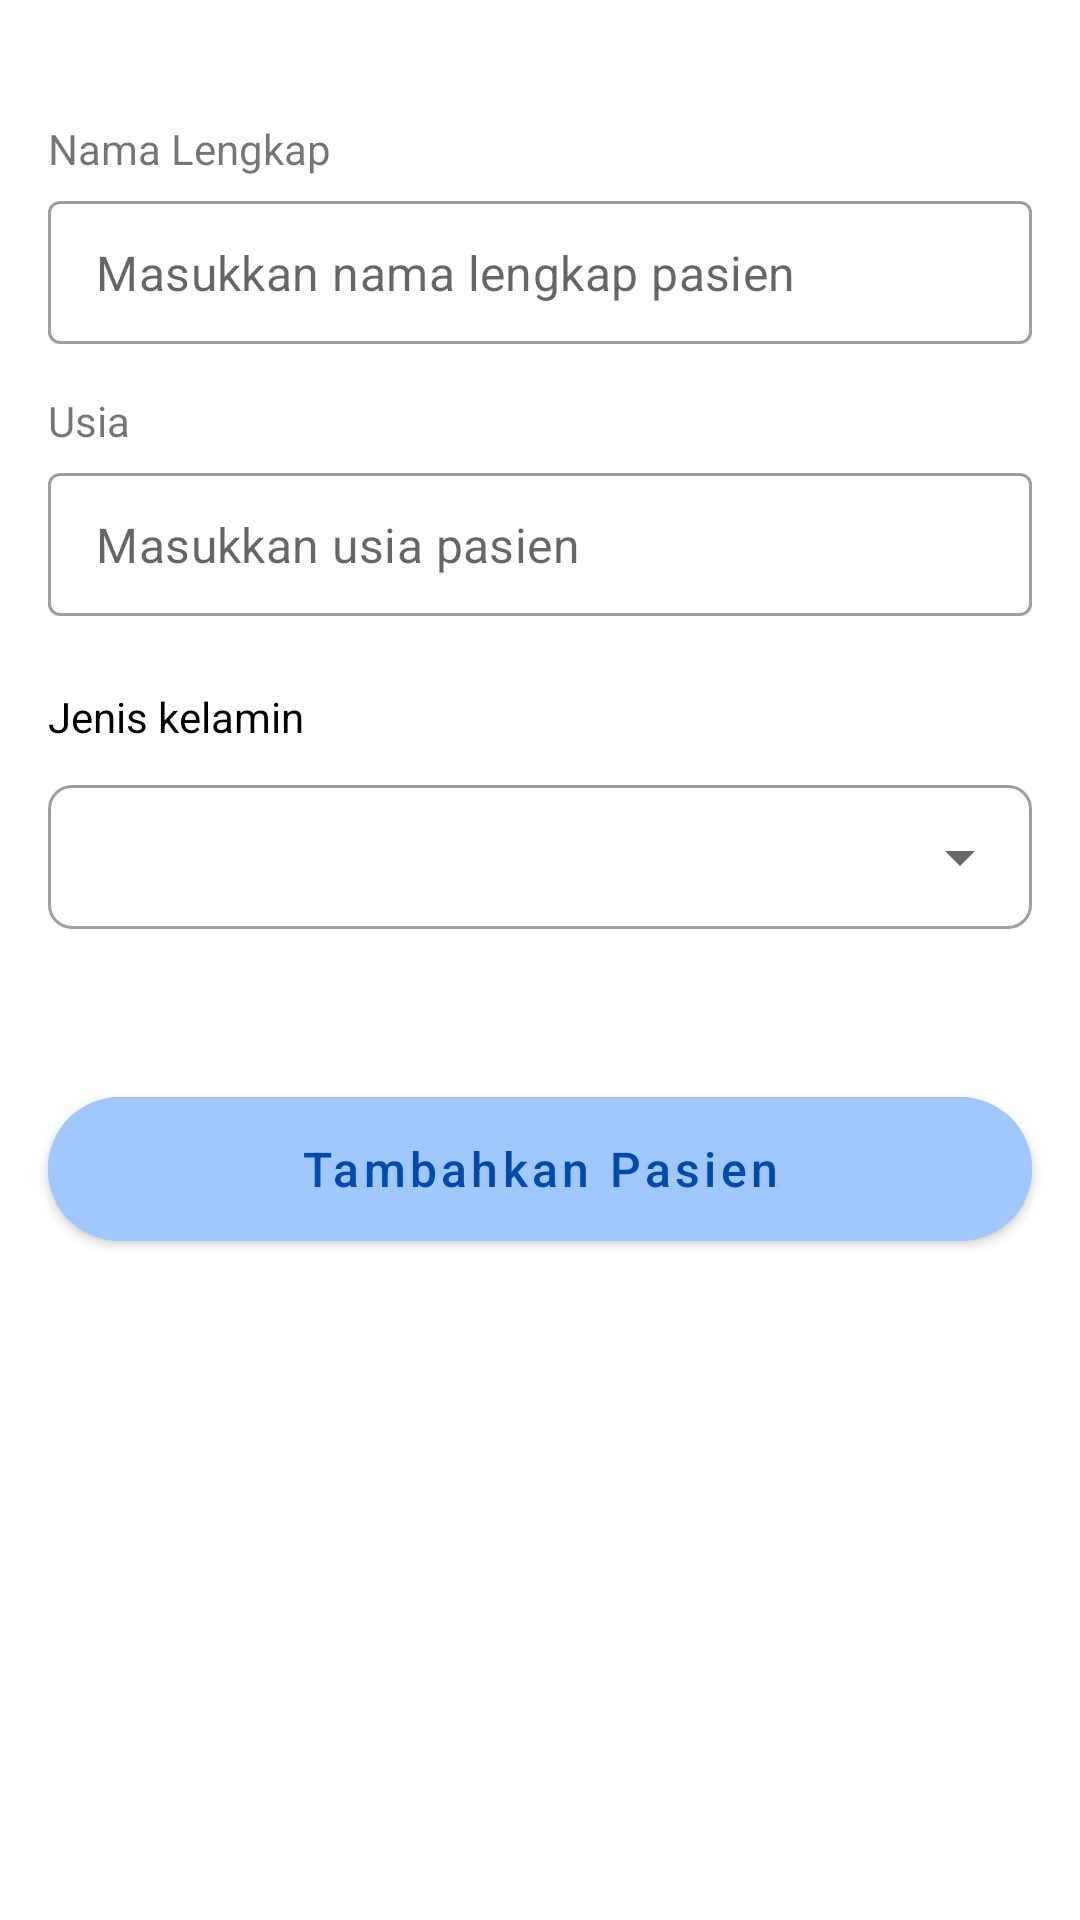

Produce the Android XML layout that renders to this screen, including the resource entries it uses.
<!-- AndroidManifest.xml: application theme Theme.SmartTooth -->
<!-- res/layout/activity_add_patient.xml -->
<?xml version="1.0" encoding="utf-8"?>
<LinearLayout xmlns:android="http://schemas.android.com/apk/res/android"
    xmlns:app="http://schemas.android.com/apk/res-auto"
    xmlns:tools="http://schemas.android.com/tools"
    android:layout_width="match_parent"
    android:layout_height="match_parent"
    android:orientation="vertical"
    tools:context=".ui.main.AddPatientActivity">

    <TextView
        android:id="@+id/tv_name"
        android:layout_width="wrap_content"
        android:layout_height="wrap_content"
        android:layout_marginStart="16dp"
        android:layout_marginTop="40dp"
        android:textSize="14sp"
        android:lineSpacingExtra="8sp"
        android:text="Nama Lengkap"/>

    <com.google.android.material.textfield.TextInputLayout
        android:id="@+id/tf_name"
        style="@style/Widget.MaterialComponents.TextInputLayout.OutlinedBox.Dense"
        android:layout_width="match_parent"
        android:layout_height="wrap_content"
        android:layout_marginStart="16dp"
        android:layout_marginTop="8dp"
        android:layout_marginEnd="16dp"
        app:hintEnabled="false"
        app:layout_constraintEnd_toEndOf="parent">

        <com.google.android.material.textfield.TextInputEditText
            android:id="@+id/et_name"
            android:layout_width="match_parent"
            android:layout_height="wrap_content"
            android:hint="Masukkan nama lengkap pasien"
            android:inputType="text"/>

    </com.google.android.material.textfield.TextInputLayout>

    <TextView
        android:id="@+id/tv_age"
        android:layout_width="wrap_content"
        android:layout_height="wrap_content"
        android:layout_marginStart="16dp"
        android:layout_marginTop="16dp"
        android:textSize="14sp"
        android:lineSpacingExtra="8sp"
        android:text="Usia" />

    <com.google.android.material.textfield.TextInputLayout
        android:id="@+id/tf_age"
        style="@style/Widget.MaterialComponents.TextInputLayout.OutlinedBox.Dense"
        android:layout_width="match_parent"
        android:layout_height="wrap_content"
        android:layout_marginStart="16dp"
        android:layout_marginTop="8dp"
        android:layout_marginEnd="16dp"
        app:hintEnabled="false"
        app:layout_constraintEnd_toEndOf="parent">

        <com.google.android.material.textfield.TextInputEditText
            android:id="@+id/et_age"
            android:layout_width="match_parent"
            android:layout_height="wrap_content"
            android:inputType="number"
            android:hint="Masukkan usia pasien"/>

    </com.google.android.material.textfield.TextInputLayout>

    <TextView
        android:id="@+id/tv_gender"
        android:layout_width="wrap_content"
        android:layout_height="wrap_content"
        android:layout_marginStart="16dp"
        android:layout_marginTop="24dp"
        android:text="Jenis kelamin"
        android:textColor="@color/black"
        android:textSize="14sp" />

    <com.google.android.material.textfield.TextInputLayout
        android:id="@+id/menu_gender"
        style="@style/Widget.MaterialComponents.TextInputLayout.OutlinedBox.Dense.ExposedDropdownMenu"
        android:layout_width="match_parent"
        android:layout_height="wrap_content"
        android:layout_marginStart="16dp"
        android:layout_marginEnd="16dp"
        android:layout_marginTop="8dp"
        app:boxCornerRadiusBottomStart="8dp"
        app:boxCornerRadiusBottomEnd="8dp"
        app:boxCornerRadiusTopEnd="8dp"
        app:boxCornerRadiusTopStart="8dp">

        <AutoCompleteTextView
            android:id="@+id/input_gender"
            android:layout_width="match_parent"
            android:layout_height="match_parent"
            android:inputType="none"
            android:layout_weight="1"/>
    </com.google.android.material.textfield.TextInputLayout>

    <com.google.android.material.button.MaterialButton
        android:id="@+id/btn_add"
        android:layout_width="match_parent"
        android:layout_height="wrap_content"
        android:layout_marginTop="56dp"
        android:layout_marginStart="16dp"
        android:layout_marginEnd="16dp"
        android:paddingTop="13dp"
        android:paddingBottom="13dp"
        android:backgroundTint="@color/blue_white"
        android:insetTop="0dp"
        android:insetBottom="0dp"
        android:lineSpacingExtra="8sp"
        android:textSize="16sp"
        android:text="Tambahkan Pasien"
        android:textAllCaps="false"
        android:textColor="@color/blue"
        app:cornerRadius="24dp" />

    <ProgressBar
        android:id="@+id/progress_bar"
        style="?android:attr/progressBarStyle"
        android:layout_width="wrap_content"
        android:layout_height="wrap_content"
        android:layout_marginTop="24dp"
        android:visibility="gone"
        android:elevation="10dp"
        android:layout_gravity="center"/>
</LinearLayout>
<!-- resources referenced by this layout -->
<resources>
  <color name="black">#FF000000</color>
  <color name="blue">#FF004AAD</color>
  <color name="blue_white">#FFA0C8FD</color>
  <style name="Theme.SmartTooth" parent="Theme.MaterialComponents.Light.DarkActionBar">
          
          <item name="colorPrimary">@color/blue</item>
          <item name="colorPrimaryVariant">@color/blue</item>
          <item name="colorOnPrimary">@color/black</item>
          
          <item name="colorSecondary">@color/teal_200</item>
          <item name="colorSecondaryVariant">@color/teal_700</item>
          <item name="colorOnSecondary">@color/black</item>
          
          <item name="android:statusBarColor">?attr/colorPrimaryVariant</item>
          
      </style>
  <color name="teal_200">#FF03DAC5</color>
  <color name="teal_700">#FF018786</color>
</resources>
